Labelled photos from "Data", an image-classification folder in Youngjincha/HQCNN_Crack62K. The possible labels are: crack, concrete surface.

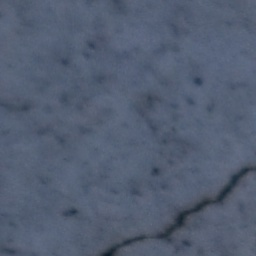
Label: crack

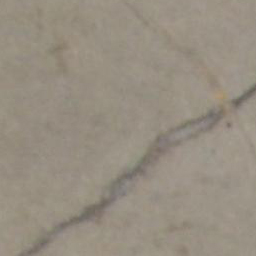
Label: crack

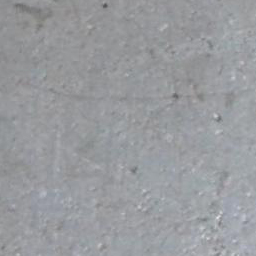
Label: concrete surface

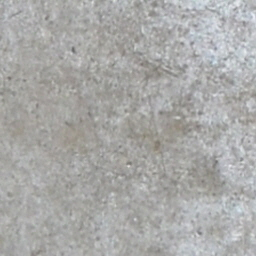
Label: concrete surface

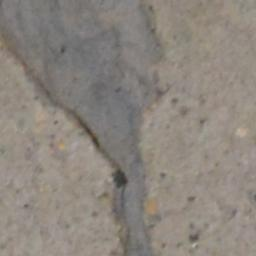
Label: crack

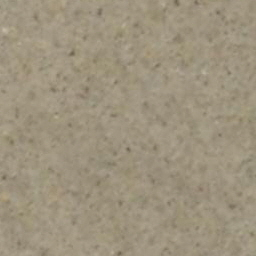
Label: concrete surface
